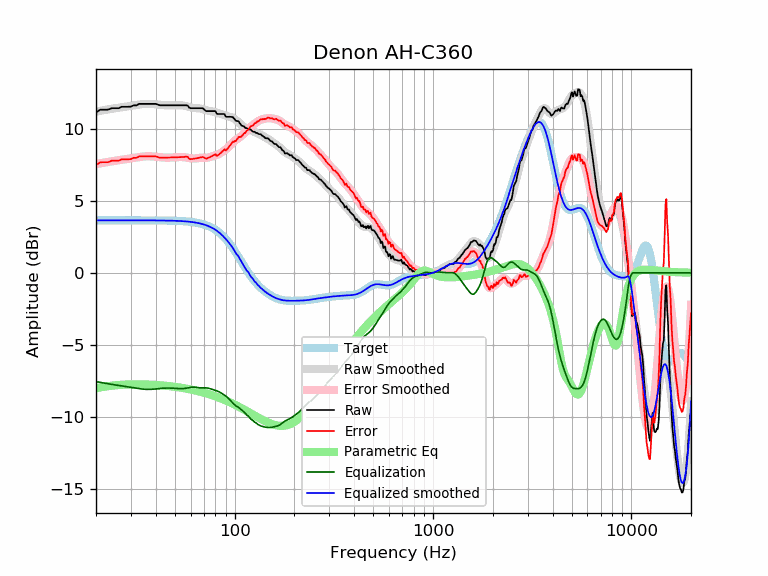

Source data for this figure (header and first rows):
frequency, raw, error, smoothed, error_smoothed, equalization, parametric_eq, equalized_raw, equalized_smoothed, target
20, 11.13, 7.48, 11.20, 7.55, -7.55, -8.02, 3.58, 3.65, 3.65
21, 11.33, 7.68, 11.25, 7.61, -7.61, -7.96, 3.72, 3.65, 3.65
22, 11.33, 7.69, 11.31, 7.66, -7.66, -7.91, 3.68, 3.65, 3.65
23, 11.33, 7.69, 11.35, 7.70, -7.70, -7.87, 3.63, 3.65, 3.65
24, 11.43, 7.79, 11.40, 7.75, -7.75, -7.84, 3.69, 3.65, 3.65
25, 11.43, 7.79, 11.43, 7.79, -7.79, -7.81, 3.65, 3.65, 3.65
26, 11.43, 7.79, 11.47, 7.82, -7.82, -7.79, 3.61, 3.65, 3.65
27, 11.53, 7.89, 11.50, 7.85, -7.85, -7.78, 3.68, 3.65, 3.65
28, 11.53, 7.89, 11.53, 7.88, -7.88, -7.76, 3.65, 3.65, 3.65
29, 11.53, 7.89, 11.56, 7.92, -7.92, -7.76, 3.62, 3.65, 3.65
30, 11.55, 7.90, 11.60, 7.95, -7.95, -7.75, 3.60, 3.65, 3.65
31, 11.64, 7.99, 11.63, 7.98, -7.98, -7.75, 3.65, 3.65, 3.65
32, 11.63, 7.99, 11.66, 8.01, -8.01, -7.74, 3.62, 3.65, 3.65
33, 11.74, 8.09, 11.69, 8.04, -8.04, -7.75, 3.69, 3.65, 3.65
34, 11.74, 8.09, 11.71, 8.07, -8.07, -7.75, 3.67, 3.65, 3.65
35, 11.74, 8.09, 11.73, 8.08, -8.08, -7.75, 3.65, 3.64, 3.64
36, 11.74, 8.09, 11.74, 8.10, -8.10, -7.76, 3.64, 3.64, 3.64
37, 11.74, 8.09, 11.74, 8.10, -8.10, -7.76, 3.64, 3.64, 3.64
38, 11.74, 8.09, 11.73, 8.09, -8.09, -7.77, 3.64, 3.64, 3.64
39, 11.74, 8.09, 11.72, 8.08, -8.08, -7.78, 3.66, 3.64, 3.64
40, 11.74, 8.10, 11.71, 8.07, -8.07, -7.79, 3.67, 3.64, 3.64
41, 11.69, 8.05, 11.69, 8.05, -8.05, -7.80, 3.64, 3.64, 3.64
42, 11.64, 8.00, 11.67, 8.03, -8.03, -7.81, 3.60, 3.64, 3.64
43, 11.64, 8.00, 11.66, 8.02, -8.02, -7.82, 3.62, 3.64, 3.64
44, 11.64, 8.00, 11.64, 8.01, -8.01, -7.83, 3.63, 3.63, 3.63
45, 11.64, 8.00, 11.64, 8.00, -8.00, -7.84, 3.63, 3.63, 3.63
46, 11.64, 8.01, 11.63, 8.00, -8.00, -7.86, 3.63, 3.63, 3.63
47, 11.64, 8.01, 11.63, 8.00, -8.00, -7.87, 3.63, 3.63, 3.63
48, 11.64, 8.01, 11.63, 8.01, -8.01, -7.89, 3.63, 3.62, 3.62
49, 11.64, 8.02, 11.63, 8.02, -8.02, -7.90, 3.62, 3.62, 3.62
50, 11.64, 8.02, 11.64, 8.02, -8.02, -7.92, 3.61, 3.62, 3.62
51, 11.64, 8.02, 11.64, 8.03, -8.03, -7.93, 3.60, 3.61, 3.61
52, 11.64, 8.03, 11.65, 8.04, -8.04, -7.95, 3.60, 3.61, 3.61
53, 11.64, 8.04, 11.64, 8.04, -8.04, -7.97, 3.59, 3.60, 3.60
54, 11.64, 8.04, 11.64, 8.04, -8.04, -7.99, 3.59, 3.59, 3.59
55, 11.64, 8.05, 11.63, 8.04, -8.04, -8.00, 3.60, 3.59, 3.59
56, 11.64, 8.06, 11.61, 8.03, -8.03, -8.02, 3.61, 3.58, 3.58
57, 11.64, 8.06, 11.58, 8.01, -8.01, -8.04, 3.62, 3.57, 3.57
58, 11.62, 8.06, 11.55, 7.99, -7.99, -8.06, 3.63, 3.56, 3.56
59, 11.47, 7.92, 11.52, 7.97, -7.97, -8.08, 3.50, 3.55, 3.55
60, 11.43, 7.89, 11.49, 7.95, -7.95, -8.10, 3.48, 3.54, 3.54
61, 11.43, 7.91, 11.47, 7.94, -7.94, -8.12, 3.49, 3.53, 3.53
62, 11.43, 7.92, 11.45, 7.94, -7.94, -8.14, 3.50, 3.51, 3.51
63, 11.43, 7.93, 11.44, 7.94, -7.94, -8.16, 3.49, 3.50, 3.50
64, 11.43, 7.95, 11.44, 7.95, -7.95, -8.19, 3.48, 3.48, 3.48
65, 11.43, 7.97, 11.43, 7.97, -7.97, -8.21, 3.47, 3.47, 3.47
66, 11.43, 7.99, 11.43, 7.98, -7.98, -8.23, 3.46, 3.45, 3.45
67, 11.43, 8.01, 11.42, 7.99, -7.99, -8.25, 3.45, 3.43, 3.43
68, 11.43, 8.03, 11.40, 7.99, -7.99, -8.28, 3.44, 3.41, 3.41
69, 11.43, 8.05, 11.37, 7.99, -7.99, -8.30, 3.44, 3.38, 3.38
70, 11.37, 8.01, 11.35, 7.99, -7.99, -8.33, 3.38, 3.36, 3.36
71, 11.28, 7.95, 11.32, 7.99, -7.99, -8.35, 3.29, 3.33, 3.33
72, 11.23, 7.93, 11.29, 7.99, -7.99, -8.37, 3.24, 3.30, 3.30
73, 11.23, 7.96, 11.27, 8.00, -8.00, -8.40, 3.23, 3.27, 3.27
74, 11.23, 8.00, 11.25, 8.02, -8.02, -8.42, 3.22, 3.24, 3.24
75, 11.23, 8.03, 11.24, 8.04, -8.04, -8.45, 3.19, 3.20, 3.20
76, 11.23, 8.07, 11.23, 8.07, -8.07, -8.47, 3.17, 3.16, 3.16
77, 11.23, 8.11, 11.22, 8.09, -8.09, -8.50, 3.14, 3.12, 3.12
78, 11.23, 8.15, 11.20, 8.12, -8.12, -8.53, 3.11, 3.08, 3.08
79, 11.23, 8.20, 11.18, 8.14, -8.14, -8.55, 3.09, 3.03, 3.03
... 553 more rows
